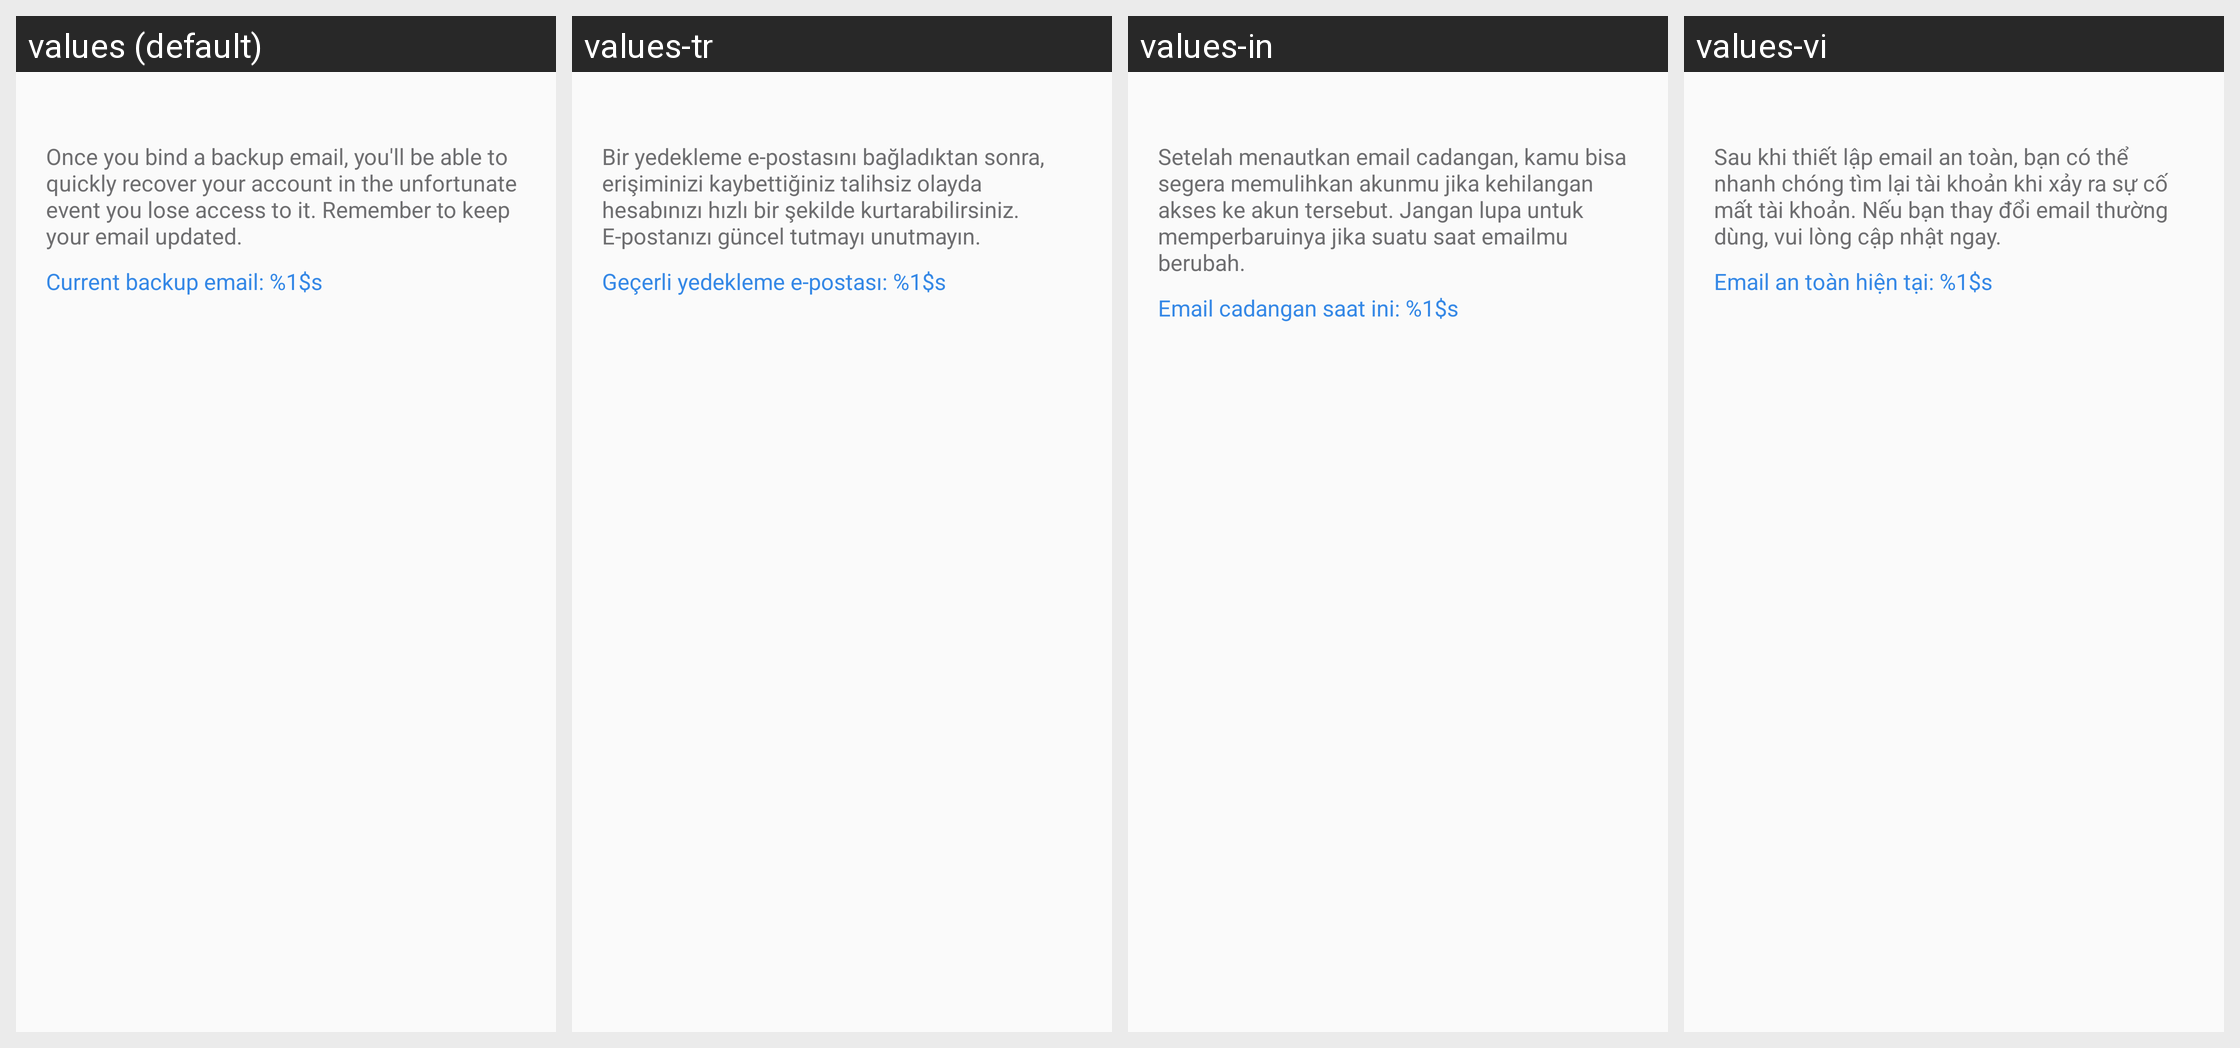

The same Android screen rendered under several of its app's locales, left to right. List the strings drawn on it with the default value and each locale's translation.
Android screen res/layout/netease_mpay_oversea__security_mail_home.xml rendered under 4 locales, left to right: values (default), values-tr, values-in, values-vi. Device: Nexus 5 (rendered at 1080×1920; each locale shown at half size, 540×960, under a caption strip naming it); theme Theme.MaterialComponents.DayNight.NoActionBar.
Other locales in the repository, not shown: values-af, values-am, values-ar, values-as, values-az, values-be, values-bg, values-bn, values-bs, values-ca, values-cs, values-da, values-de, values-el, values-en, values-en-rCA, values-en-rGB, values-en-rXC, values-es, values-es-rES, values-es-rUS, values-et, values-eu, values-fa, values-fi, values-fr, values-fr-rCA, values-gl, values-gu, values-hi, values-hr, values-hu, values-hy, values-is, values-it, values-iw, values-ja, values-ja-rJP, values-ka, values-kk, values-km, values-kn, values-ko, values-ko-rKR, values-ky, values-lo, values-lt, values-lv, values-mk, values-ml, values-mn, values-mr, values-ms, values-my, values-nb, values-ne, values-nl, values-or, values-pa, values-pl, values-pt, values-pt-rBR, values-pt-rPT, values-ro, values-ru, values-si, values-sk, values-sl, values-sq, values-sr, values-sv, values-sw, values-ta, values-te, values-th, values-tl, values-uk, values-ur, values-uz, values-vi-rVN, values-zh, values-zh-rCN, values-zh-rHK, values-zh-rTW, values-zu.
Strings drawn on this screen, with the default value and each locale's value (text and hints the layout hard-codes, and strings that could not be matched under every locale, appear in the picture but are not listed):

netease_mpay_oversea__safe_mail_tips
  values: Once you bind a backup email, you'll be able to quickly recover your account in the unfortunate event you lose access to it. Remember to keep your email updated.
  values-tr: Bir yedekleme e-postasını bağladıktan sonra, erişiminizi kaybettiğiniz talihsiz olayda hesabınızı hızlı bir şekilde kurtarabilirsiniz. E-postanızı güncel tutmayı unutmayın.
  values-in: Setelah menautkan email cadangan, kamu bisa segera memulihkan akunmu jika kehilangan akses ke akun tersebut. Jangan lupa untuk memperbaruinya jika suatu saat emailmu berubah.
  values-vi: Sau khi thiết lập email an toàn, bạn có thể nhanh chóng tìm lại tài khoản khi xảy ra sự cố mất tài khoản. Nếu bạn thay đổi email thường dùng, vui lòng cập nhật ngay.

netease_mpay_oversea__safe_mail_current
  values: Current backup email: %1$s
  values-tr: Geçerli yedekleme e-postası: %1$s
  values-in: Email cadangan saat ini: %1$s
  values-vi: Email an toàn hiện tại: %1$s
